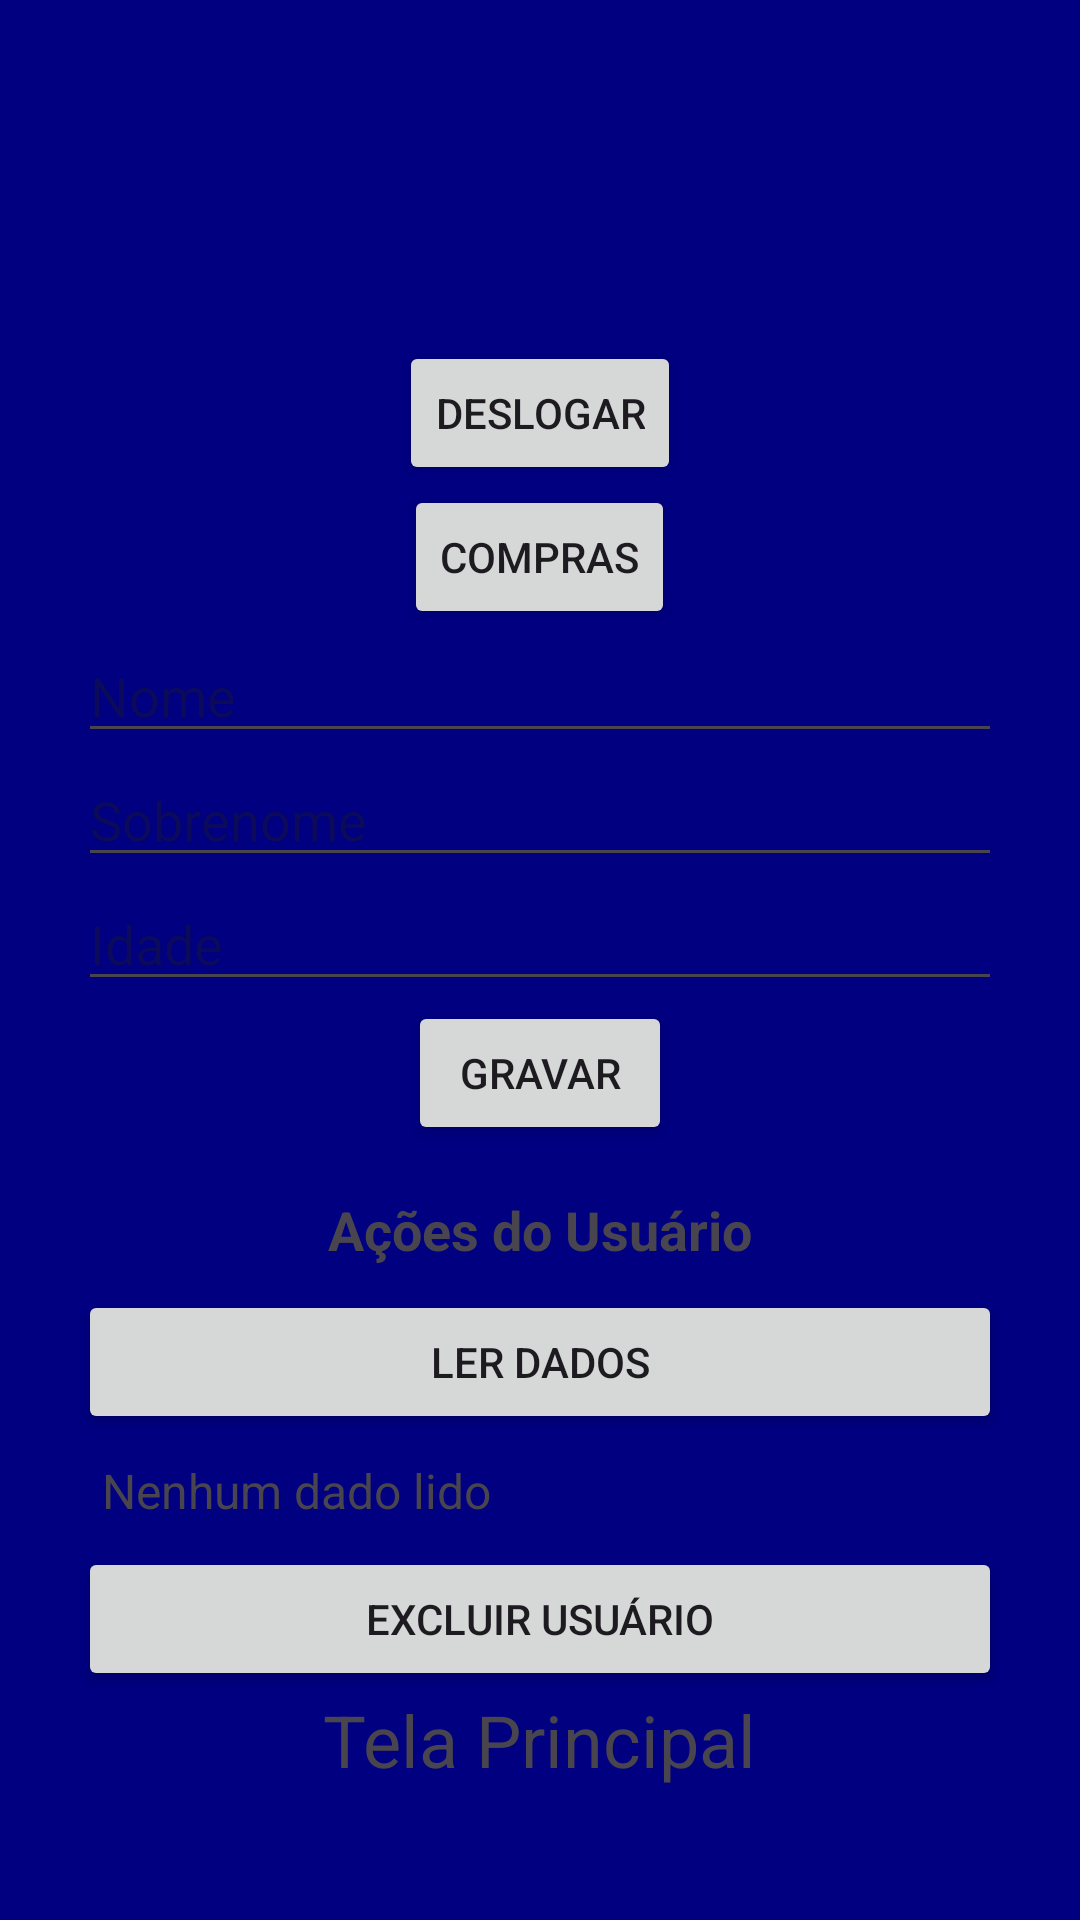

Write the Android layout XML for this screen, with the resource values it uses.
<!-- AndroidManifest.xml: application theme Theme.TelaDeCadastro -->
<!-- res/layout/activity_tela_principal.xml -->
<?xml version="1.0" encoding="utf-8"?>
<LinearLayout xmlns:android="http://schemas.android.com/apk/res/android"
    xmlns:app="http://schemas.android.com/apk/res-auto"
    xmlns:tools="http://schemas.android.com/tools"
    android:id="@+id/main"
    android:layout_width="match_parent"
    android:layout_height="match_parent"
    android:orientation="vertical"
    android:padding="16dp"
    tools:context=".TelaPrincipal"
    android:background="@color/navy">

    <LinearLayout
        android:layout_width="match_parent"
        android:layout_height="match_parent"
        android:padding="10dp"
        android:layout_marginTop="70dp"
        android:orientation="vertical"
        android:gravity="center">



        <Button
            android:id="@+id/bt_deslogar"
            android:layout_width="wrap_content"
            android:layout_height="wrap_content"
            android:text="Deslogar" />

        <Button
            android:id="@+id/bt_lista_compras"
            android:layout_width="wrap_content"
            android:layout_height="wrap_content"
            android:text="Compras"/>


        
        <EditText
            android:id="@+id/editNome"
            android:layout_width="match_parent"
            android:layout_height="wrap_content"
            android:hint="Nome"
            android:inputType="textPersonName" />

        
        <EditText
            android:id="@+id/editSobrenome"
            android:layout_width="match_parent"
            android:layout_height="wrap_content"
            android:hint="Sobrenome"
            android:inputType="textPersonName" />

        
        <EditText
            android:id="@+id/editIdade"
            android:layout_width="match_parent"
            android:layout_height="wrap_content"
            android:hint="Idade"
            android:inputType="number" />

        <Button
            android:id="@+id/btGravarDadosDB"
            android:layout_width="wrap_content"
            android:layout_height="wrap_content"
            android:text="Gravar" />

        
        <TextView
            android:layout_width="match_parent"
            android:layout_height="wrap_content"
            android:text="Ações do Usuário"
            android:textSize="18sp"
            android:textStyle="bold"
            android:gravity="center"
            android:paddingTop="16dp"
            android:paddingBottom="8dp" />

        
        <Button
            android:id="@+id/btLerDados"
            android:layout_width="match_parent"
            android:layout_height="wrap_content"
            android:text="Ler Dados" />

        <TextView
            android:id="@+id/tvDadosLidos"
            android:layout_width="match_parent"
            android:layout_height="wrap_content"
            android:text="Nenhum dado lido"
            android:textSize="16sp"
            android:padding="8dp" />

        <Button
            android:id="@+id/btExcluirUsuario"
            android:layout_width="match_parent"
            android:layout_height="wrap_content"
            android:text="Excluir Usuário" />

        <TextView
            android:id="@+id/textView"
            android:layout_width="wrap_content"
            android:layout_height="wrap_content"
            android:textSize="24sp"
            android:text="Tela Principal"
            tools:ignore="MissingConstraints" />

    </LinearLayout>

</LinearLayout>
<!-- resources referenced by this layout -->
<resources>
  <color name="navy">#000080</color>
  <style name="Theme.TelaDeCadastro" parent="Base.Theme.TelaDeCadastro" />
  <style name="Base.Theme.TelaDeCadastro" parent="Theme.Material3.DayNight.NoActionBar">
          
           <item name="colorPrimary">@color/green</item>
           <item name="colorPrimaryVariant">@color/green</item>
           <item name="android:statusBarColor">@color/green</item>
      </style>
  <color name="green">#008000</color>
</resources>
